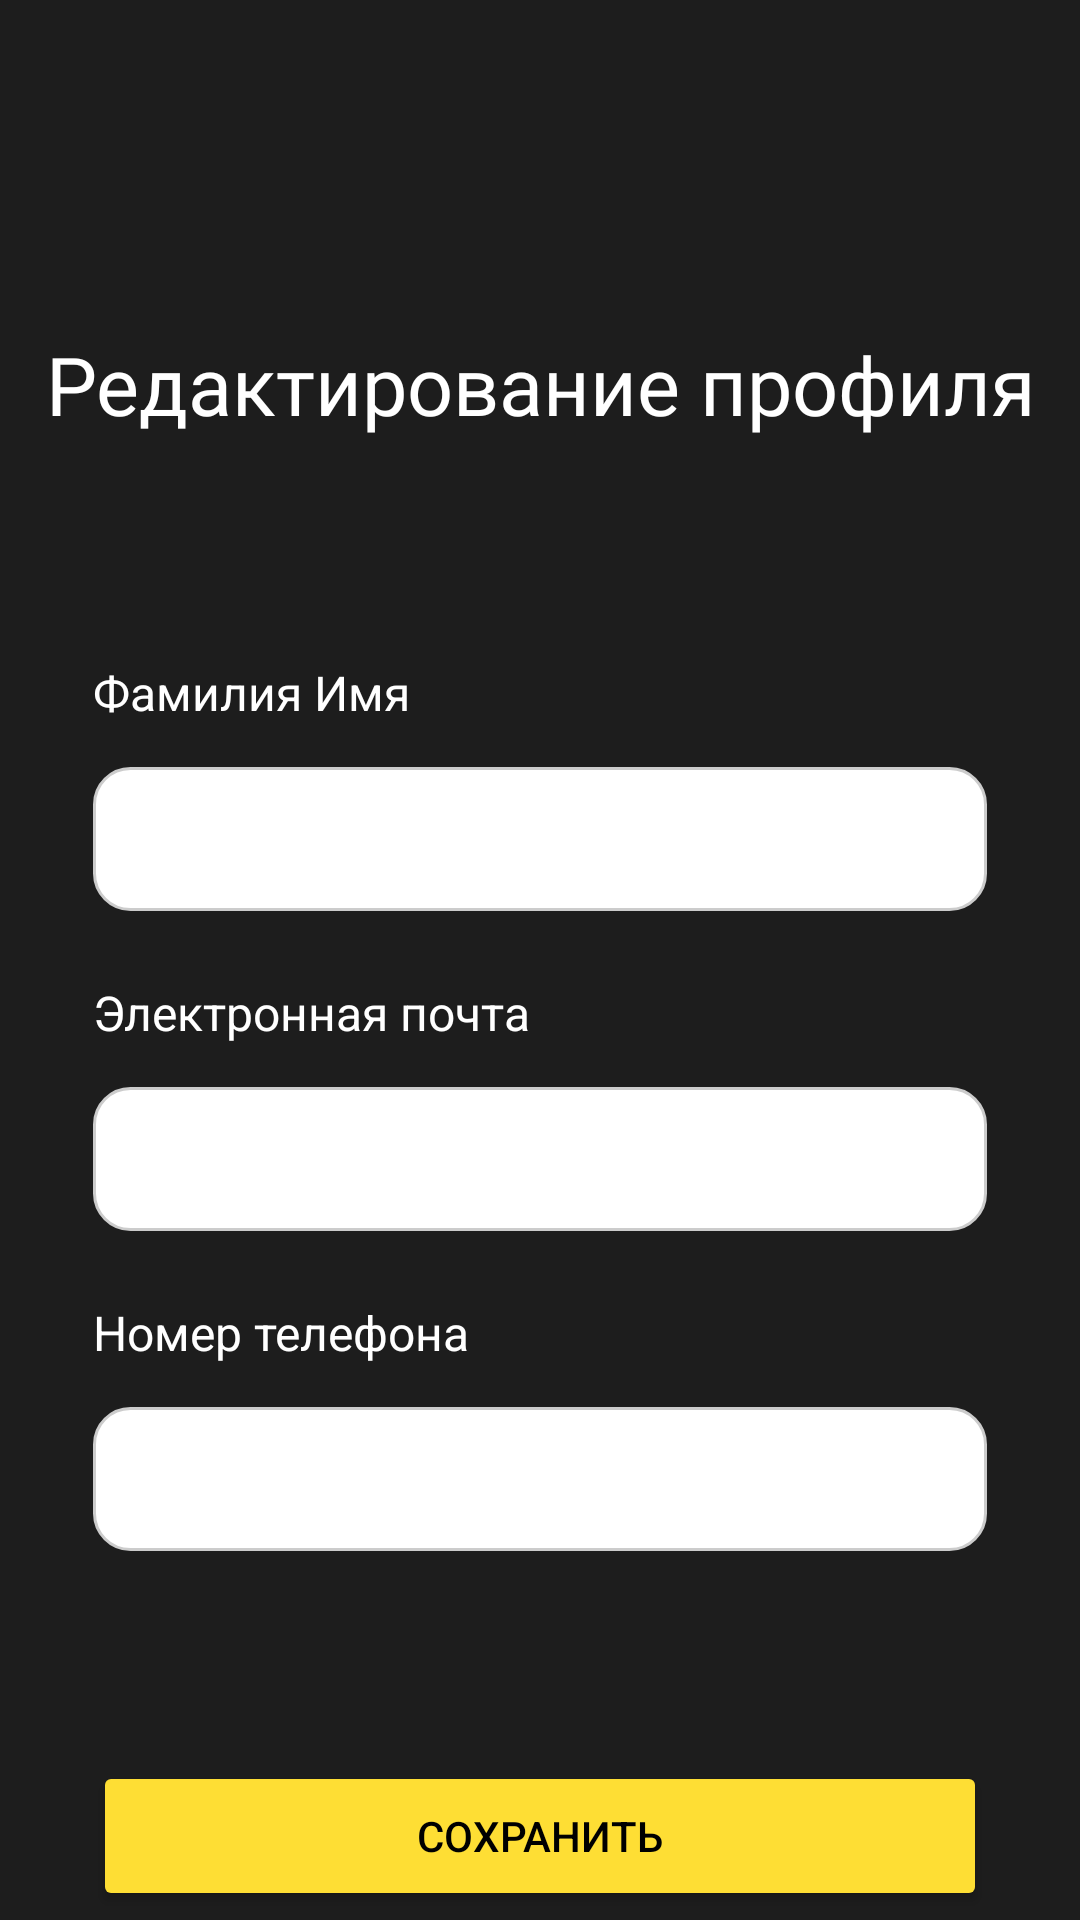

This screen was rendered from an Android layout file. Write that file and the resources it references.
<!-- AndroidManifest.xml: application theme Theme.MyApp.Main -->
<!-- res/layout/fragment_edit_profile.xml -->
<?xml version="1.0" encoding="utf-8"?>
<androidx.constraintlayout.widget.ConstraintLayout xmlns:android="http://schemas.android.com/apk/res/android"
    xmlns:app="http://schemas.android.com/apk/res-auto"
    xmlns:tools="http://schemas.android.com/tools"
    android:layout_width="match_parent"
    android:layout_height="match_parent"
    android:background="#1D1D1D">

    <LinearLayout
        android:layout_width="match_parent"
        android:layout_height="match_parent"
        android:orientation="vertical"
        app:layout_constraintEnd_toEndOf="parent"
        app:layout_constraintStart_toStartOf="parent"
        app:layout_constraintTop_toTopOf="parent">



        <LinearLayout
            android:layout_width="wrap_content"
            android:layout_height="wrap_content"
            android:layout_gravity="center_horizontal"
            android:layout_marginTop="110dp"
            android:orientation="horizontal">



            <TextView
                android:id="@+id/textView"
                android:layout_width="wrap_content"
                android:layout_height="40dp"
                android:layout_gravity="center_horizontal"
                android:fontFamily="@font/inter"
                android:text="Редактирование профиля"
                android:textAlignment="center"
                android:textColor="#FFFFFF"
                android:textSize="27dp" />
        </LinearLayout>

        <LinearLayout
            android:layout_width="match_parent"
            android:layout_height="wrap_content"
            android:layout_marginTop="70dp"
            android:orientation="vertical">

            <TextView
                android:id="@+id/textView5"
                android:layout_width="wrap_content"
                android:layout_height="wrap_content"
                android:layout_marginStart="31dp"
                android:text="Фамилия Имя"
                android:textColor="#FFFFFF"
                android:textSize="16sp" />

            <EditText
                android:id="@+id/usernameEditText"
                android:layout_width="match_parent"
                android:layout_height="48dp"
                android:layout_marginStart="31dp"
                android:layout_marginTop="14dp"
                android:layout_marginEnd="31dp"
                android:background="@drawable/rounded_edittext"
                android:ems="10"
                android:inputType="text|textEmailAddress"
                android:paddingLeft="20dp" />
        </LinearLayout>

        <LinearLayout
            android:layout_width="match_parent"
            android:layout_height="wrap_content"
            android:layout_marginTop="23dp"
            android:orientation="vertical">

            <TextView
                android:id="@+id/textView4"
                android:layout_width="wrap_content"
                android:layout_height="wrap_content"
                android:layout_marginStart="31dp"
                android:text="Электронная почта"
                android:textColor="#FFFFFF"
                android:textSize="16sp" />

            <EditText
                android:id="@+id/emailEditText"
                android:layout_width="match_parent"
                android:layout_height="48dp"
                android:layout_marginStart="31dp"
                android:layout_marginTop="14dp"
                android:layout_marginEnd="31dp"
                android:background="@drawable/rounded_edittext"
                android:ems="10"
                android:inputType="text|textEmailAddress"
                android:paddingLeft="20dp"
                android:paddingRight="20dp" />
        </LinearLayout>

        <LinearLayout
            android:layout_width="match_parent"
            android:layout_height="wrap_content"
            android:layout_marginTop="23dp"
            android:orientation="vertical">

            <TextView
                android:id="@+id/textView3"
                android:layout_width="wrap_content"
                android:layout_height="wrap_content"
                android:layout_marginStart="31dp"
                android:text="Номер телефона"
                android:textColor="#FFFFFF"
                android:textSize="16sp" />

            <EditText
                android:id="@+id/numberEditText"
                android:layout_width="match_parent"
                android:layout_height="48dp"
                android:layout_marginStart="31dp"
                android:layout_marginTop="14dp"
                android:layout_marginEnd="31dp"
                android:background="@drawable/rounded_edittext"
                android:ems="10"
                android:inputType="text"
                android:paddingLeft="20dp"
                android:paddingRight="20dp" />
        </LinearLayout>

        <TextView
            android:id="@+id/errorMessage"
            android:layout_width="wrap_content"
            android:layout_height="wrap_content"
            android:layout_marginStart="31dp"
            android:layout_marginTop="14dp"
            android:text="Неверный логин или пароль"
            android:textColor="#FF0000"
            android:textSize="14sp"
            android:visibility="gone"
            />

        <Button
            android:id="@+id/saveButton"
            android:layout_width="match_parent"
            android:layout_height="50dp"
            android:layout_marginLeft="31dp"
            android:layout_marginTop="70dp"
            android:layout_marginRight="31dp"
            android:backgroundTint="#FEDE34"
            android:text="Сохранить"
            android:textColor="@color/black"
            app:cornerRadius="8dp" />

        <Button
            android:id="@+id/backButton"
            android:layout_width="match_parent"
            android:layout_height="50dp"
            android:layout_marginLeft="31dp"
            android:layout_marginTop="15dp"
            android:layout_marginRight="31dp"
            android:background="@android:color/transparent"
            android:text="Назад"
            android:textColor="@color/white" />




    </LinearLayout>

</androidx.constraintlayout.widget.ConstraintLayout>
<!-- resources referenced by this layout -->
<resources>
  <color name="black">#FF000000</color>
  <color name="white">#FFFFFFFF</color>
  <!-- drawable rounded_edittext (drawable) -->
  <?xml version="1.0" encoding="utf-8"?>
  <shape xmlns:android="http://schemas.android.com/apk/res/android">
      <solid android:color="#FFFFFF" /> 
      <corners android:radius="12dp" /> 
      <stroke android:color="#CCCCCC" android:width="1dp"/> 
  </shape>
  <style name="Theme.MyApp.Main" parent="Theme.MaterialComponents.Light.NoActionBar">
          
          <item name="colorPrimary">@color/transparent</item>
          <item name="colorPrimaryVariant">@color/transparent</item>
          <item name="colorSecondary">@color/transparent</item>
  
          <item name="colorOnPrimary">@color/transparent</item>
          <item name="colorOnError">@color/transparent</item>
  
          
          <item name="textAppearanceHeadline1">@color/transparent</item>
          <item name="bottomSheetDialogTheme">@color/background</item>
          <item name="chipStyle">@style/Widget.MaterialComponents.Chip.Action</item>
          <item name="textInputStyle">@style/Widget.MaterialComponents.TextInputLayout.FilledBox</item>
  
          
          <item name="android:windowTranslucentStatus">true</item>
  
          
      </style>
  <color name="transparent">#00000000</color>
  <color name="background">#1D1D1D</color>
</resources>
